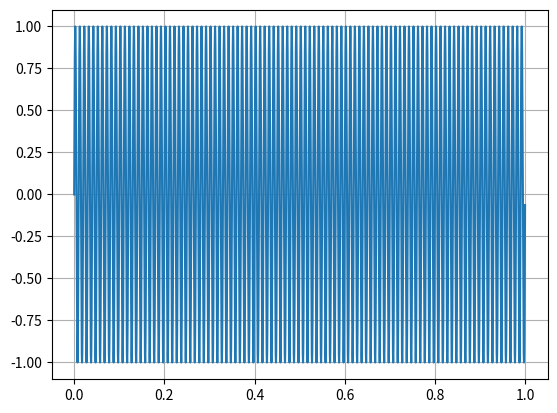
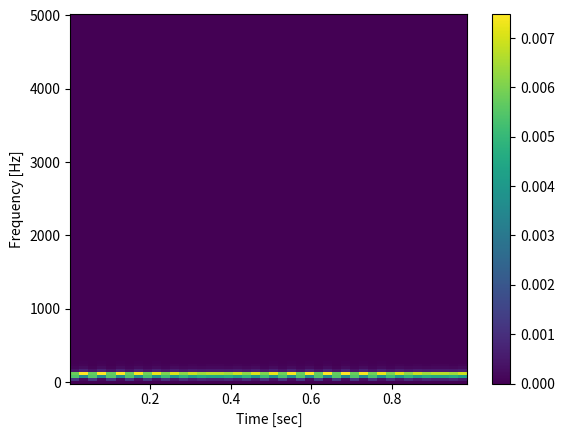

Python code for these plots, in order:
# -*- coding: utf-8 -*-
"""
Created on Thu Feb 16 22:08:35 2017

[redacted]
"""
from scipy import signal
import matplotlib.pyplot as plt
import numpy as np
pi=np.pi
"""
fs = 10e3
N = 1e5
amp = 20
noise_power = 0.0000000001*fs/2
time = np.arange(N) / fs
freq = np.linspace(1e3, 2e3, N)
x = amp * np.sin(2*np.pi*freq*time)
#x += np.random.normal(scale=np.sqrt(noise_power), size=time.shape)
"""
ph=0
amp=1
freq=100
time=1
fs=10000
ts=1.0/fs
time=np.arange(0,time,ts)
y=np.sin(2*pi*freq*time+ph)
#Primera gráfica 
plt.figure()
plt.plot(time,y)
plt.grid()
plt.show()
#Segunda gráfica 

#Tercera gráfica 
plt.figure()
f, t, Sxx = signal.spectrogram(y, fs,window=('tukey', 0.1))
plt.pcolormesh(t, f, Sxx)
plt.ylabel('Frequency [Hz]')
plt.xlabel('Time [sec]')
plt.colorbar()
plt.show()
